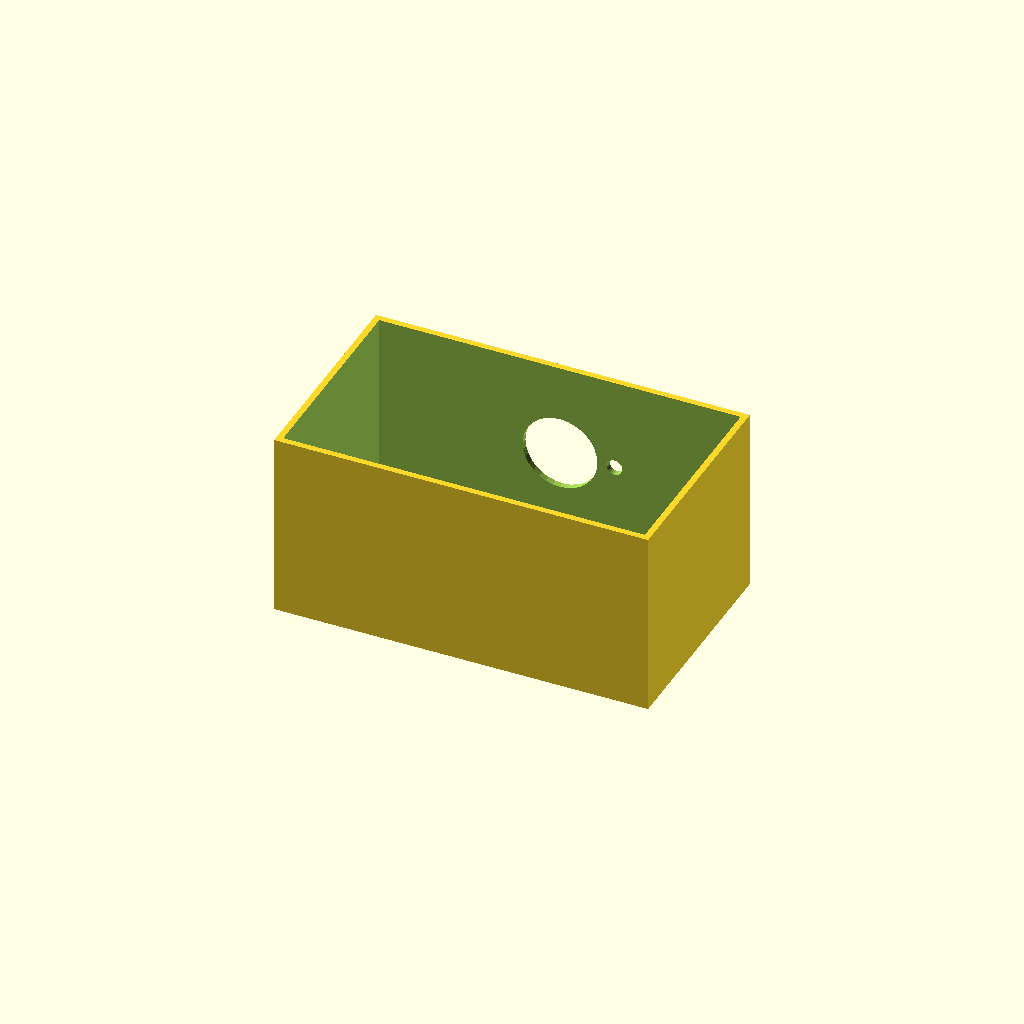
Cell 1: rendered with the file's own defaults.
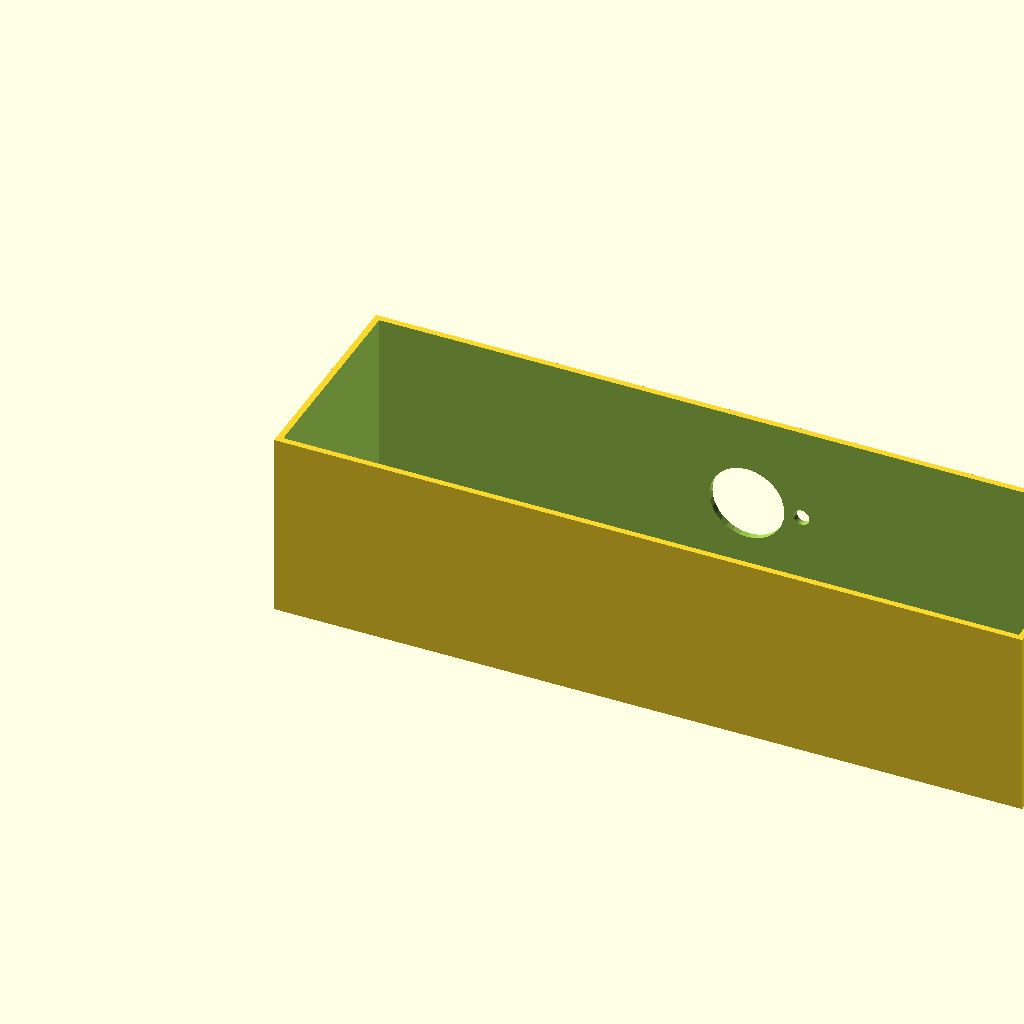
Cell 2 — box_l set to 240, the other parameters unchanged.
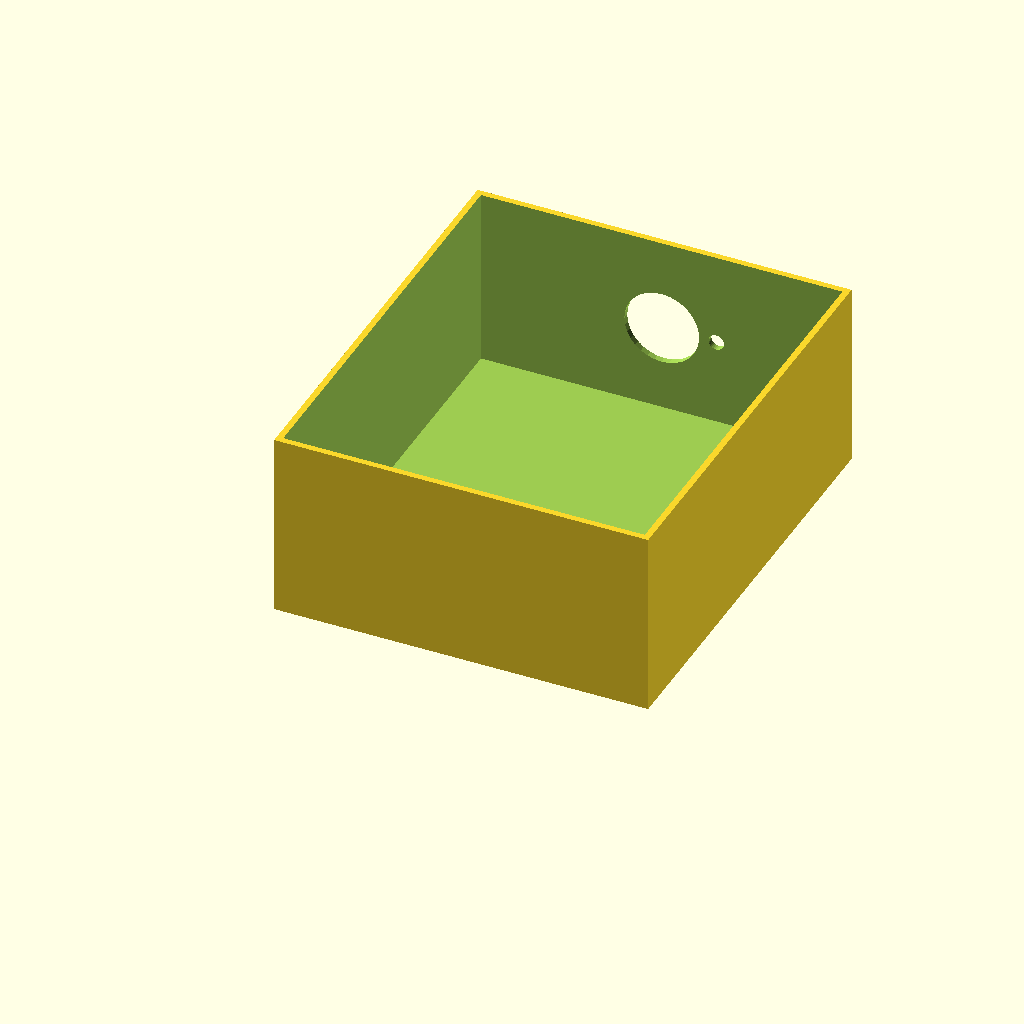
Cell 3: the same model with box_w = 140.
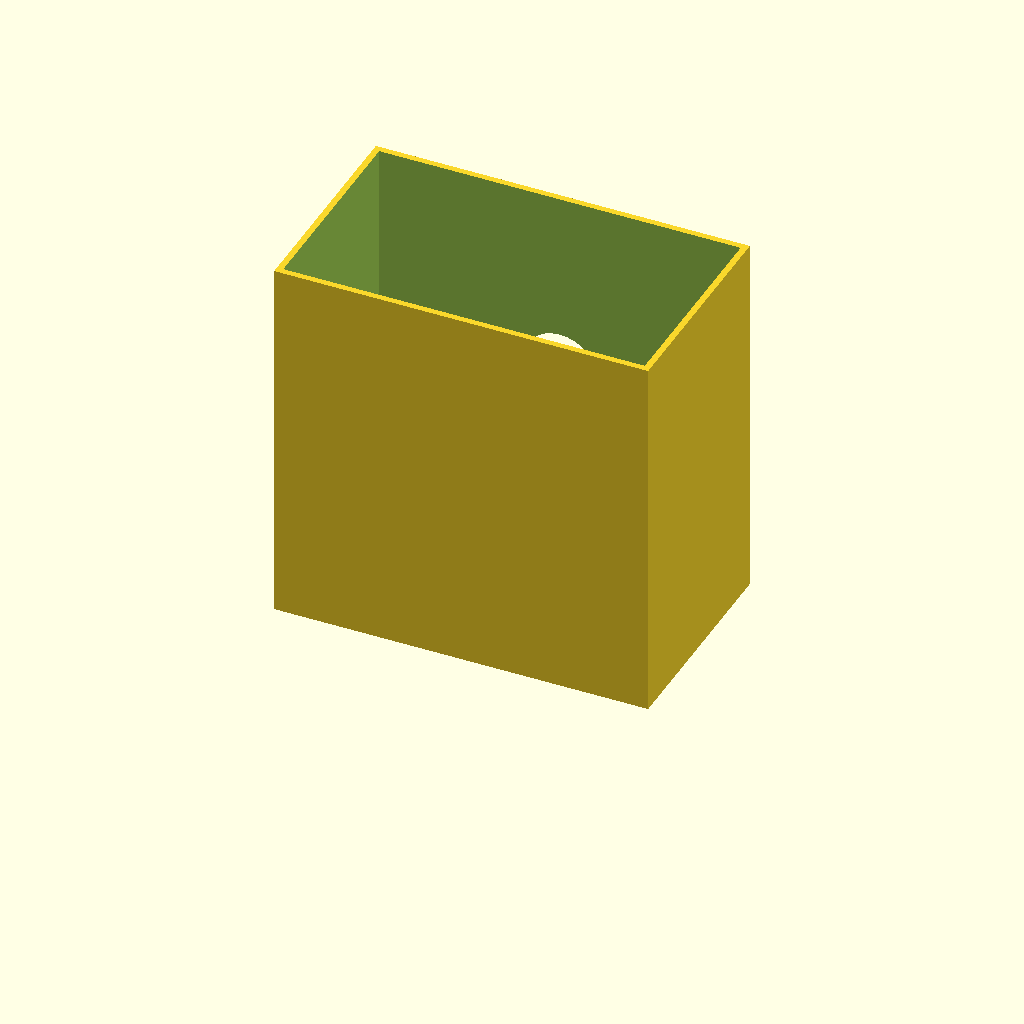
Cell 4 — box_h set to 120, the other parameters unchanged.
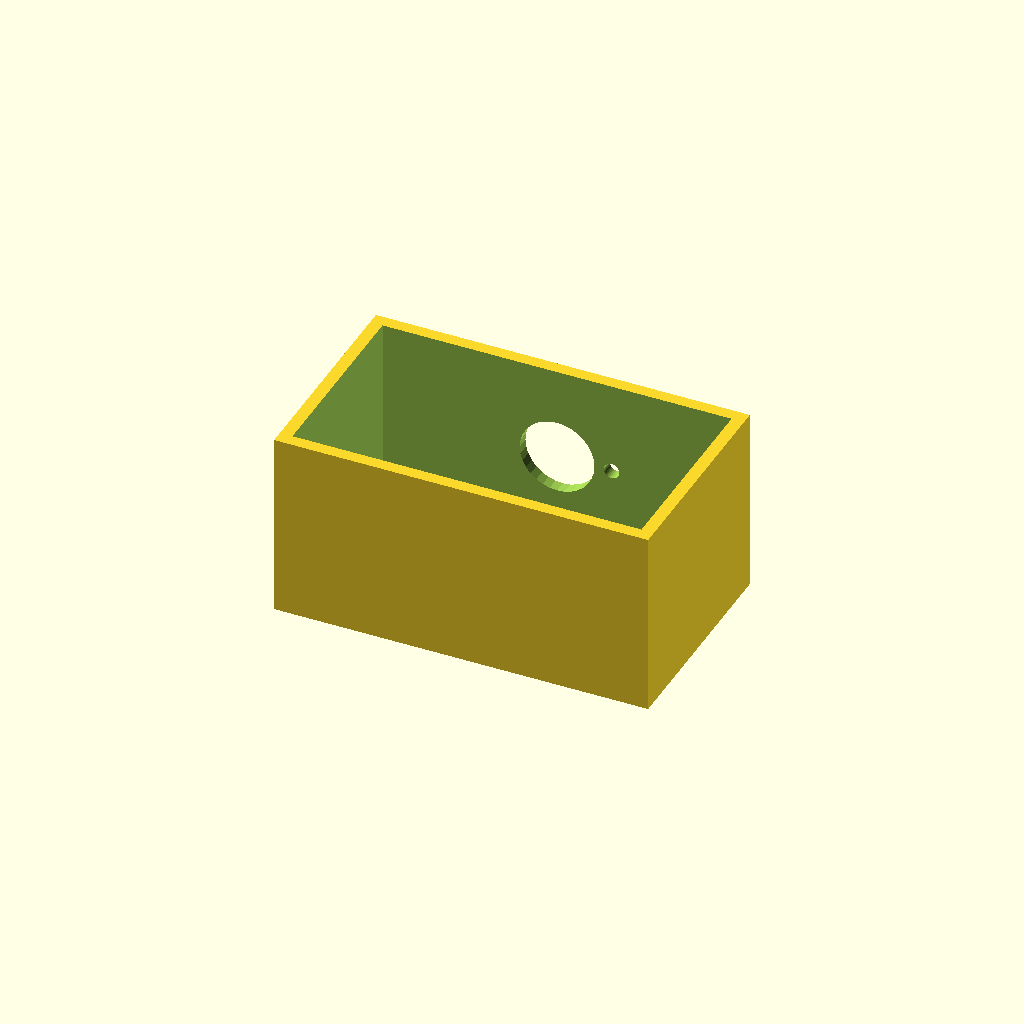
Cell 5: the same model with wall_t = 4.
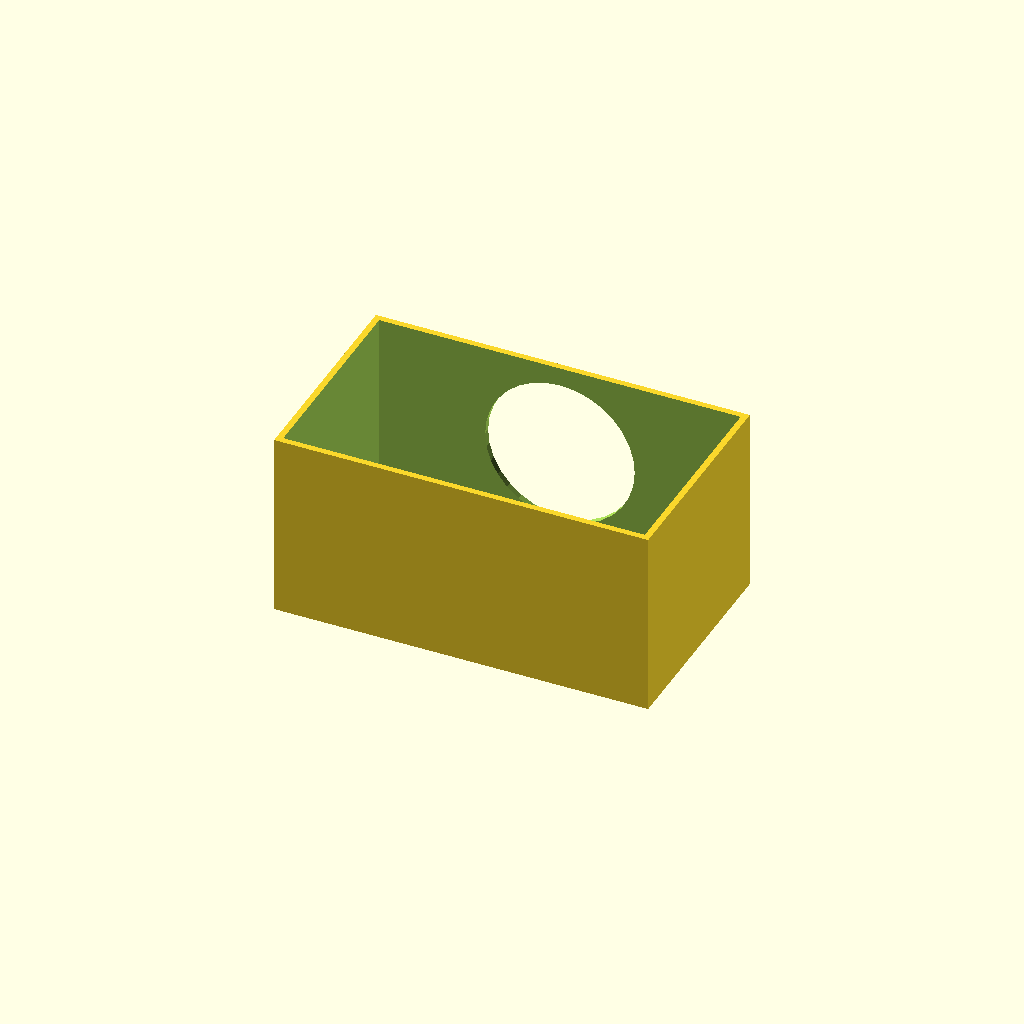
Cell 6: vent_d = 48 (everything else at default).
All cells are drawn from one camera (rotation 55°, 0°, 25°, orthographic, colour scheme Cornfield), so only the parameter changes between them.
The OpenSCAD source (optional_data/data/solid2/ventbox/part_0148.scad):
$fn = 32;

// ----------------------------------------------------------------------
// Vent box: roundvent enclosure
// ----------------------------------------------------------------------

// --- parameters (mm) ---
box_l = 120;              // box length, X
box_w = 70;               // box width, Y
box_h = 60;               // box height, Z
wall_t = 2;               // shell wall thickness
vent_d = 24;              // central vent diameter
ring_d = 5;               // ring hole diameter
n_ring = 6;               // holes in the ring
ring_r = 17.5;            // ring radius

ring_step = 360 / n_ring;  // ring hole angular step

difference() {
  cube([box_l, box_w, box_h]);
  translate([wall_t, wall_t, wall_t])
    cube([box_l - 2 * wall_t, box_w - 2 * wall_t, box_h]);
  translate([box_l / 2, box_w - wall_t - 1, box_h / 2])
    rotate([-90, 0, 0]) cylinder(h = wall_t + 2, d = vent_d);
  for (i = [0 : n_ring - 1])
    translate([box_l / 2, box_w - wall_t - 1, box_h / 2])
      rotate([0, 0, i * ring_step])
        translate([ring_r, 0, 0]) rotate([-90, 0, 0])
          cylinder(h = wall_t + 2, d = ring_d);
}
Parameter table extracted from the source (name, type, default, range or options):
box_l: number, default 120
box_w: number, default 70
box_h: number, default 60
wall_t: number, default 2
vent_d: number, default 24
ring_d: number, default 5
n_ring: number, default 6
ring_r: number, default 17.5
